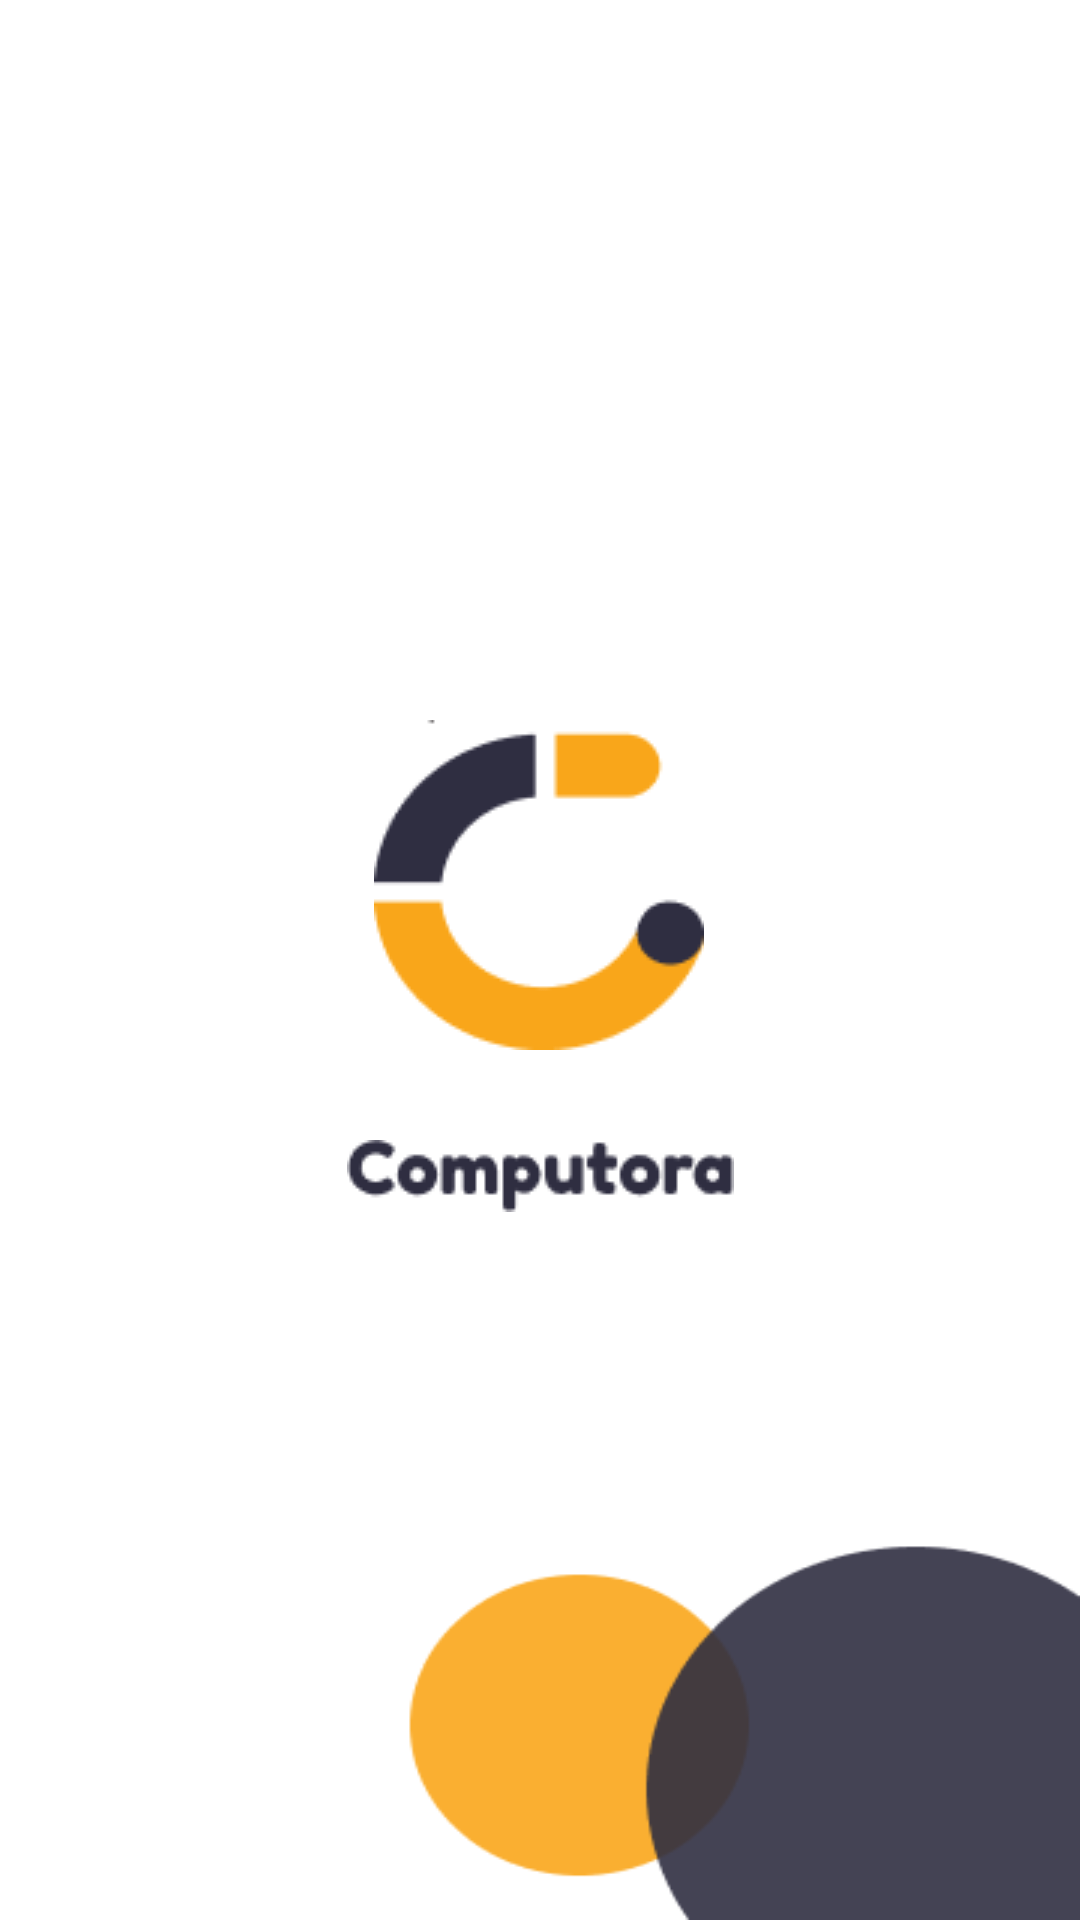

Here is an Android app screen rendered from its layout file. Give the layout XML and the strings, colors and styles it references.
<!-- AndroidManifest.xml: application theme Theme.Computora -->
<!-- res/layout/activity_userchoice.xml -->
<?xml version="1.0" encoding="utf-8"?>
<androidx.constraintlayout.widget.ConstraintLayout xmlns:android="http://schemas.android.com/apk/res/android"
    xmlns:app="http://schemas.android.com/apk/res-auto"
    xmlns:tools="http://schemas.android.com/tools"
    android:background="@drawable/splash_screen"
    android:layout_width="match_parent"
    android:layout_height="match_parent"
    tools:context=".SplashScreenActivity">

    <ImageView
        android:id="@+id/computora_logo"
        android:layout_width="wrap_content"
        android:layout_height="wrap_content"
        android:layout_marginTop="240dp"
        app:layout_constraintEnd_toEndOf="parent"
        app:layout_constraintHorizontal_bias="0.498"
        app:layout_constraintStart_toStartOf="parent"
        app:layout_constraintTop_toTopOf="parent"
        app:srcCompat="@drawable/computora_logo" />

    <ImageView
        android:id="@+id/imageView2"
        android:layout_width="wrap_content"
        android:layout_height="wrap_content"
        android:layout_marginTop="30dp"
        app:layout_constraintEnd_toEndOf="parent"
        app:layout_constraintStart_toStartOf="parent"
        app:layout_constraintTop_toBottomOf="@+id/computora_logo"
        app:srcCompat="@drawable/computora" />

</androidx.constraintlayout.widget.ConstraintLayout>
<!-- resources referenced by this layout -->
<resources>
  <!-- drawable computora: png bitmap (drawable, 1839 bytes) -->
  <!-- drawable computora_logo: png bitmap (drawable, 2689 bytes) -->
  <!-- drawable splash_screen: png bitmap (drawable, 6256 bytes) -->
  <style name="Theme.Computora" parent="Theme.MaterialComponents.Light.NoActionBar">
          
          <item name="colorPrimary">@color/purple_500</item>
          <item name="colorPrimaryVariant">@color/white</item>
          <item name="colorOnPrimary">@color/white</item>
          
          <item name="colorSecondary">@color/teal_200</item>
          <item name="colorSecondaryVariant">@color/teal_700</item>
          <item name="colorOnSecondary">@color/black</item>
          
          <item name="android:statusBarColor" tools:targetApi="l">?attr/colorPrimaryVariant</item>
          
      </style>
  <color name="purple_500">#FF6200EE</color>
  <color name="white">#FFFFFFFF</color>
  <color name="teal_200">#FF03DAC5</color>
  <color name="teal_700">#FF018786</color>
  <color name="black">#FF000000</color>
</resources>
